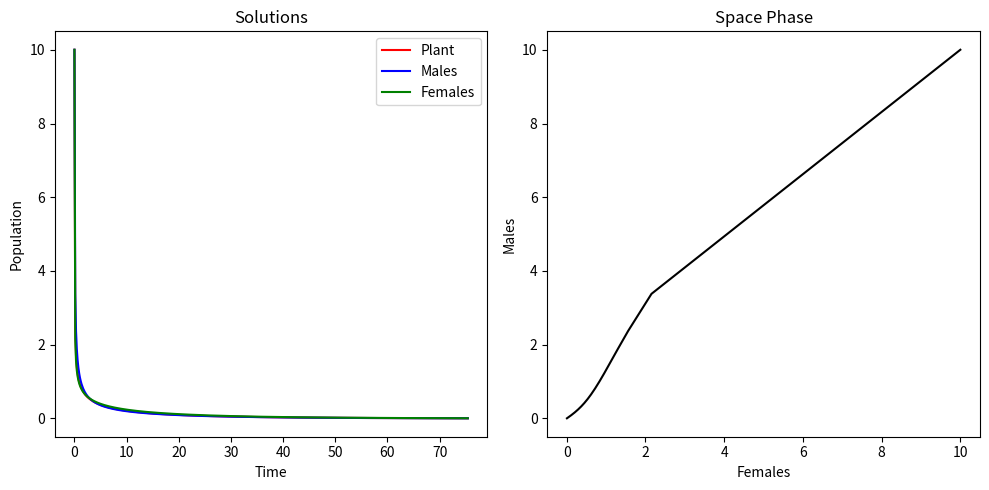

Reproduce this figure in Python.

# coding: utf-8

# # Silene- Hadene model 
# 
# this our general model adapted to Silene-Hadene system
# 
# N_1 population size of Silene.
# N_2 Population size of Hadene (male)
# N_3 Population size of Hadene (female)
# 
# 
# $$ \frac{dN_1}{dt} = (-r_1 + b_{12} N_2 - b_{13} N_3 ) N_1 -(\alpha_{1} + c_1 (b_{12} N_2 -b_{13} N_3)) N_{1}^{2}$$
# 
# $$ \frac{dN_2}{dt} = (- r_2 + b_{23} N_3 ) N_2 -(\alpha_{2} + c_2 b_{23} N_3) N_{2}^{2}$$
# 
# $$ \frac{dN_3}{dt} = (-r_3 + b_{31} N_1 + b_{32} N_2 ) N_3 -(\alpha_{3} + c_3 (b_{31} N_1 + b_{32} N_2)) N_{3}^{2}$$


"""Libraries"""

from scipy.integrate import odeint #Used for solving the equation
from pylab import * #For using plot

# get_ipython().magic('matplotlib inline')



"""Function"""

r = lambda P, t: [(-r1 + b12 * P[1] - b13*P[2])*P[0] - (alpha1 + c1*(b12*P[1]-b13*P[2]))*P[0]**2 , 
                (-r2 + b23 * P[2])*P[1] - (alpha2 + c2*b23*P[2])*P[1]**2 , 
                  (-r3 + b31 * P[0] + b32*P[1])*P[2] - (alpha3 + c3 *(b31*P[0] + b32*P[1]))*P[2]**2 ]

P_0 = [10, 10, 10]




"""Parameters"""

alpha1 = 0.5
r1 = 0.05
c1 = 1.0

alpha2 = 0.5
r2 = 0.05
c2= 1.0

alpha3 = 0.5
r3 = 0.05
c3 = 1.0

b12= 0.5
b21 = 0.5
b13 = 0.1
b31 = 0.16
b23 = 0.27
b32 = 0.4



t = linspace(0, 24*pi, 500)

P = odeint(r, P_0, t)



fig, axes = plt.subplots(nrows=1, ncols=2, figsize = (10,5))

axes[0].plot(t, P[:,0], 'r')
axes[0].plot(t, P[:,1], 'b')
axes[0].plot(t, P[:,2], 'g')
axes[0].set_xlabel('Time')
axes[0].set_ylabel('Population')
axes[0].set_title('Solutions')
axes[0].legend(('Plant','Males','Females'))

axes[1].plot(P[:,2], P[:,1], 'k')
axes[1].set_xlabel('Females')
axes[1].set_ylabel('Males')
axes[1].set_title('Space Phase')
    
fig.tight_layout()

